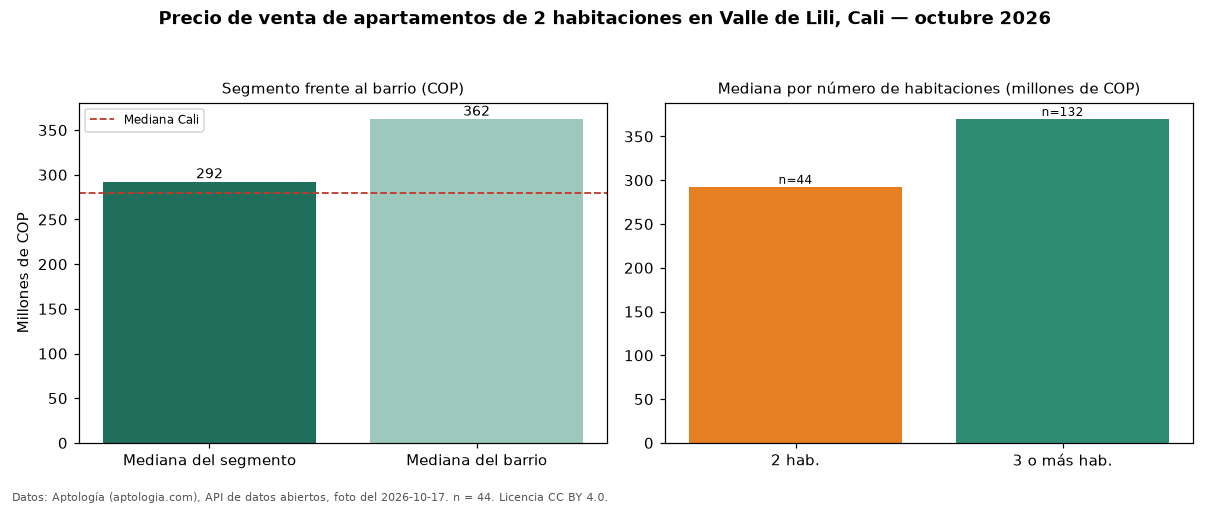

Values plotted in this chart, from the file beside it:
seccion, metrica, valor_cop, n
precio, mediana, 292500000, 44
habitaciones, 2, 292500000, 44
habitaciones, 3+, 370000000, 132
barrio, mediana_barrio_todos_los_tamanos, 362500000, 178
ciudad, mediana_ciudad, 280000000, 
fuente, fecha_foto, 2026-10-17, 
fuente, atribucion, https://www.aptologia.com/venta/cali/val…, 
